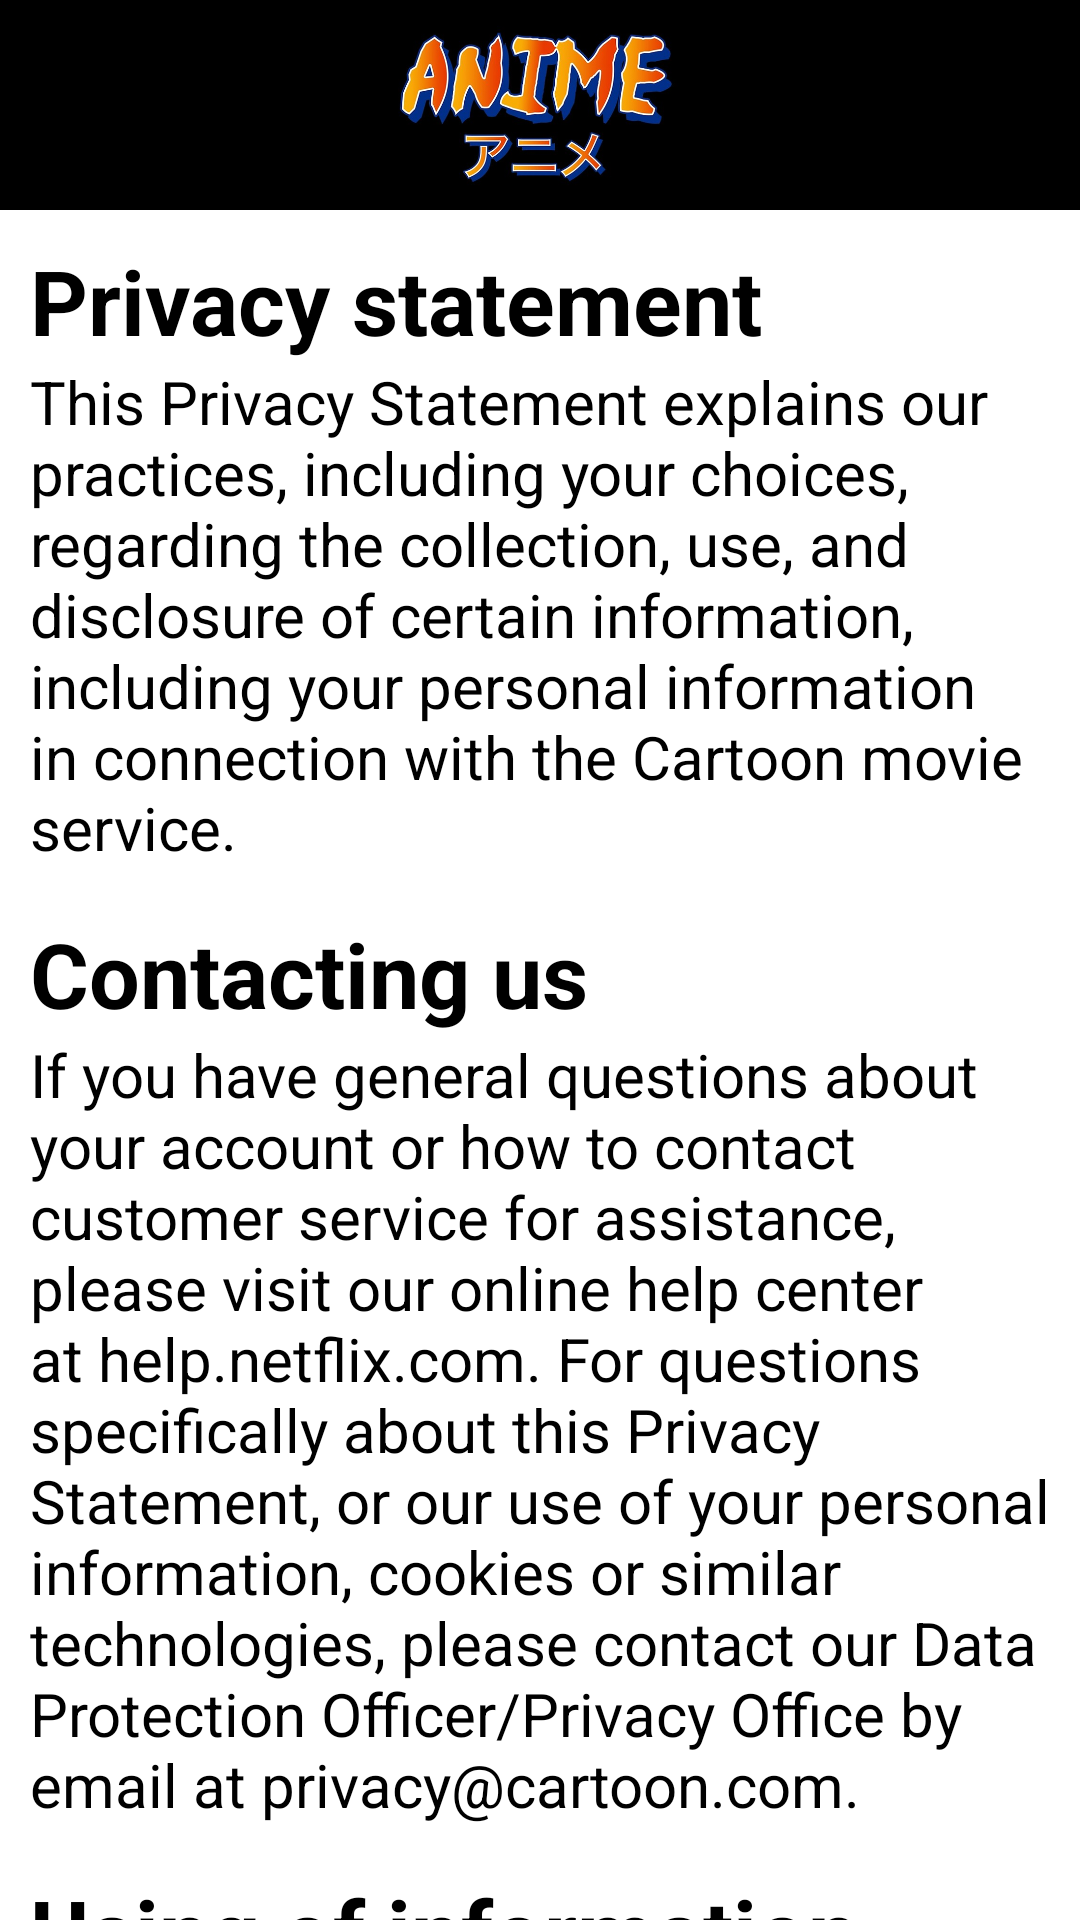

Write the Android layout XML for this screen, with the resource values it uses.
<!-- AndroidManifest.xml: application theme Theme.CartoonMovieApp -->
<!-- res/layout/bottom_sheet_help_intro.xml -->
<?xml version="1.0" encoding="utf-8"?>
<androidx.core.widget.NestedScrollView xmlns:android="http://schemas.android.com/apk/res/android"

    android:layout_width="match_parent"
    android:layout_height="wrap_content"
    android:background="@color/white"
    >

    <LinearLayout
        android:layout_width="match_parent"
        android:orientation="vertical"
        android:layout_height="wrap_content">
       <RelativeLayout
           android:layout_width="match_parent"
           android:background="@color/black"
           android:layout_marginBottom="10dp"
           android:layout_height="wrap_content">
           <ImageView
               android:layout_width="140dp"
               android:layout_height="70dp"
               android:layout_marginLeft="10dp"
               android:padding="5dp"
               android:layout_centerHorizontal="true"
               android:src="@drawable/anime_logo"/>
       </RelativeLayout>
        <TextView
            android:layout_width="match_parent"
            android:layout_height="wrap_content"
            android:textColor="@color/black"
            android:textStyle="bold"
            android:layout_marginLeft="10dp"
            android:textSize="30sp"
            android:text="Privacy statement"/>
        <TextView
            android:layout_width="match_parent"
            android:layout_height="wrap_content"
            android:textSize="20sp"
            android:layout_marginLeft="10dp"
            android:textColor="@color/black"
            android:text="@string/privacy1"/>
        <TextView
            android:layout_width="match_parent"
            android:layout_height="wrap_content"
            android:textColor="@color/black"
            android:textStyle="bold"
            android:layout_marginTop="15dp"
            android:layout_marginLeft="10dp"
            android:textSize="30sp"
            android:text="Contacting us"/>
        <TextView
            android:layout_width="match_parent"
            android:layout_height="wrap_content"
            android:textSize="20sp"
            android:layout_marginLeft="10dp"
            android:textColor="@color/black"
            android:text="@string/privacy2"/>
        <TextView
            android:layout_width="match_parent"
            android:layout_height="wrap_content"
            android:textColor="@color/black"
            android:textStyle="bold"
            android:layout_marginTop="15dp"
            android:layout_marginLeft="10dp"
            android:textSize="30sp"
            android:text="Using of information "/>
        <TextView
            android:layout_width="match_parent"
            android:layout_height="wrap_content"
            android:textSize="20sp"
            android:layout_marginLeft="10dp"
            android:textColor="@color/black"
            android:text="@string/privacy3"/>

    </LinearLayout>







</androidx.core.widget.NestedScrollView>
<!-- resources referenced by this layout -->
<resources>
  <color name="black">#FF000000</color>
  <color name="white">#FFFFFFFF</color>
  <!-- drawable anime_logo: png bitmap (drawable, 285893 bytes) -->
  <string name="privacy1">This Privacy Statement explains our practices, including your choices, regarding the collection, use, and disclosure of certain information, including your personal information in connection with the Cartoon movie service.</string>
  <string name="privacy2">If you have general questions about your account or how to contact customer service for assistance, please visit our online help center at help.netflix.com. For questions specifically about this Privacy Statement, or our use of your personal information, cookies or similar technologies, please contact our Data Protection Officer/Privacy Office by email at privacy@cartoon.com.</string>
  <string name="privacy3">Our content recommendations system strives to predict what you will be in the mood to watch when you log in. However, our content recommendations system does not infer or attach socio-demographic information (like gender or race) to you. We have a Help article that explains how our content recommendations system works - spoilers: the biggest driver of these recommendations is what you actually choose to watch through our service. You can read the article at cartoon.com/recommendations.</string>
  <style name="Theme.CartoonMovieApp" parent="Theme.MaterialComponents.DayNight.NoActionBar">
          
          <item name="colorPrimary">@color/purple_500</item>
          <item name="colorPrimaryVariant">@color/purple_700</item>
          <item name="colorOnPrimary">@color/white</item>
          
          <item name="colorSecondary">@color/teal_200</item>
          <item name="colorSecondaryVariant">@color/teal_700</item>
          <item name="colorOnSecondary">@color/black</item>
          
          <item name="android:statusBarColor">?attr/colorPrimaryVariant</item>
          
      </style>
  <color name="purple_500">#FF6200EE</color>
  <color name="purple_700">#FF3700B3</color>
  <color name="teal_200">#FF03DAC5</color>
  <color name="teal_700">#FF018786</color>
</resources>
